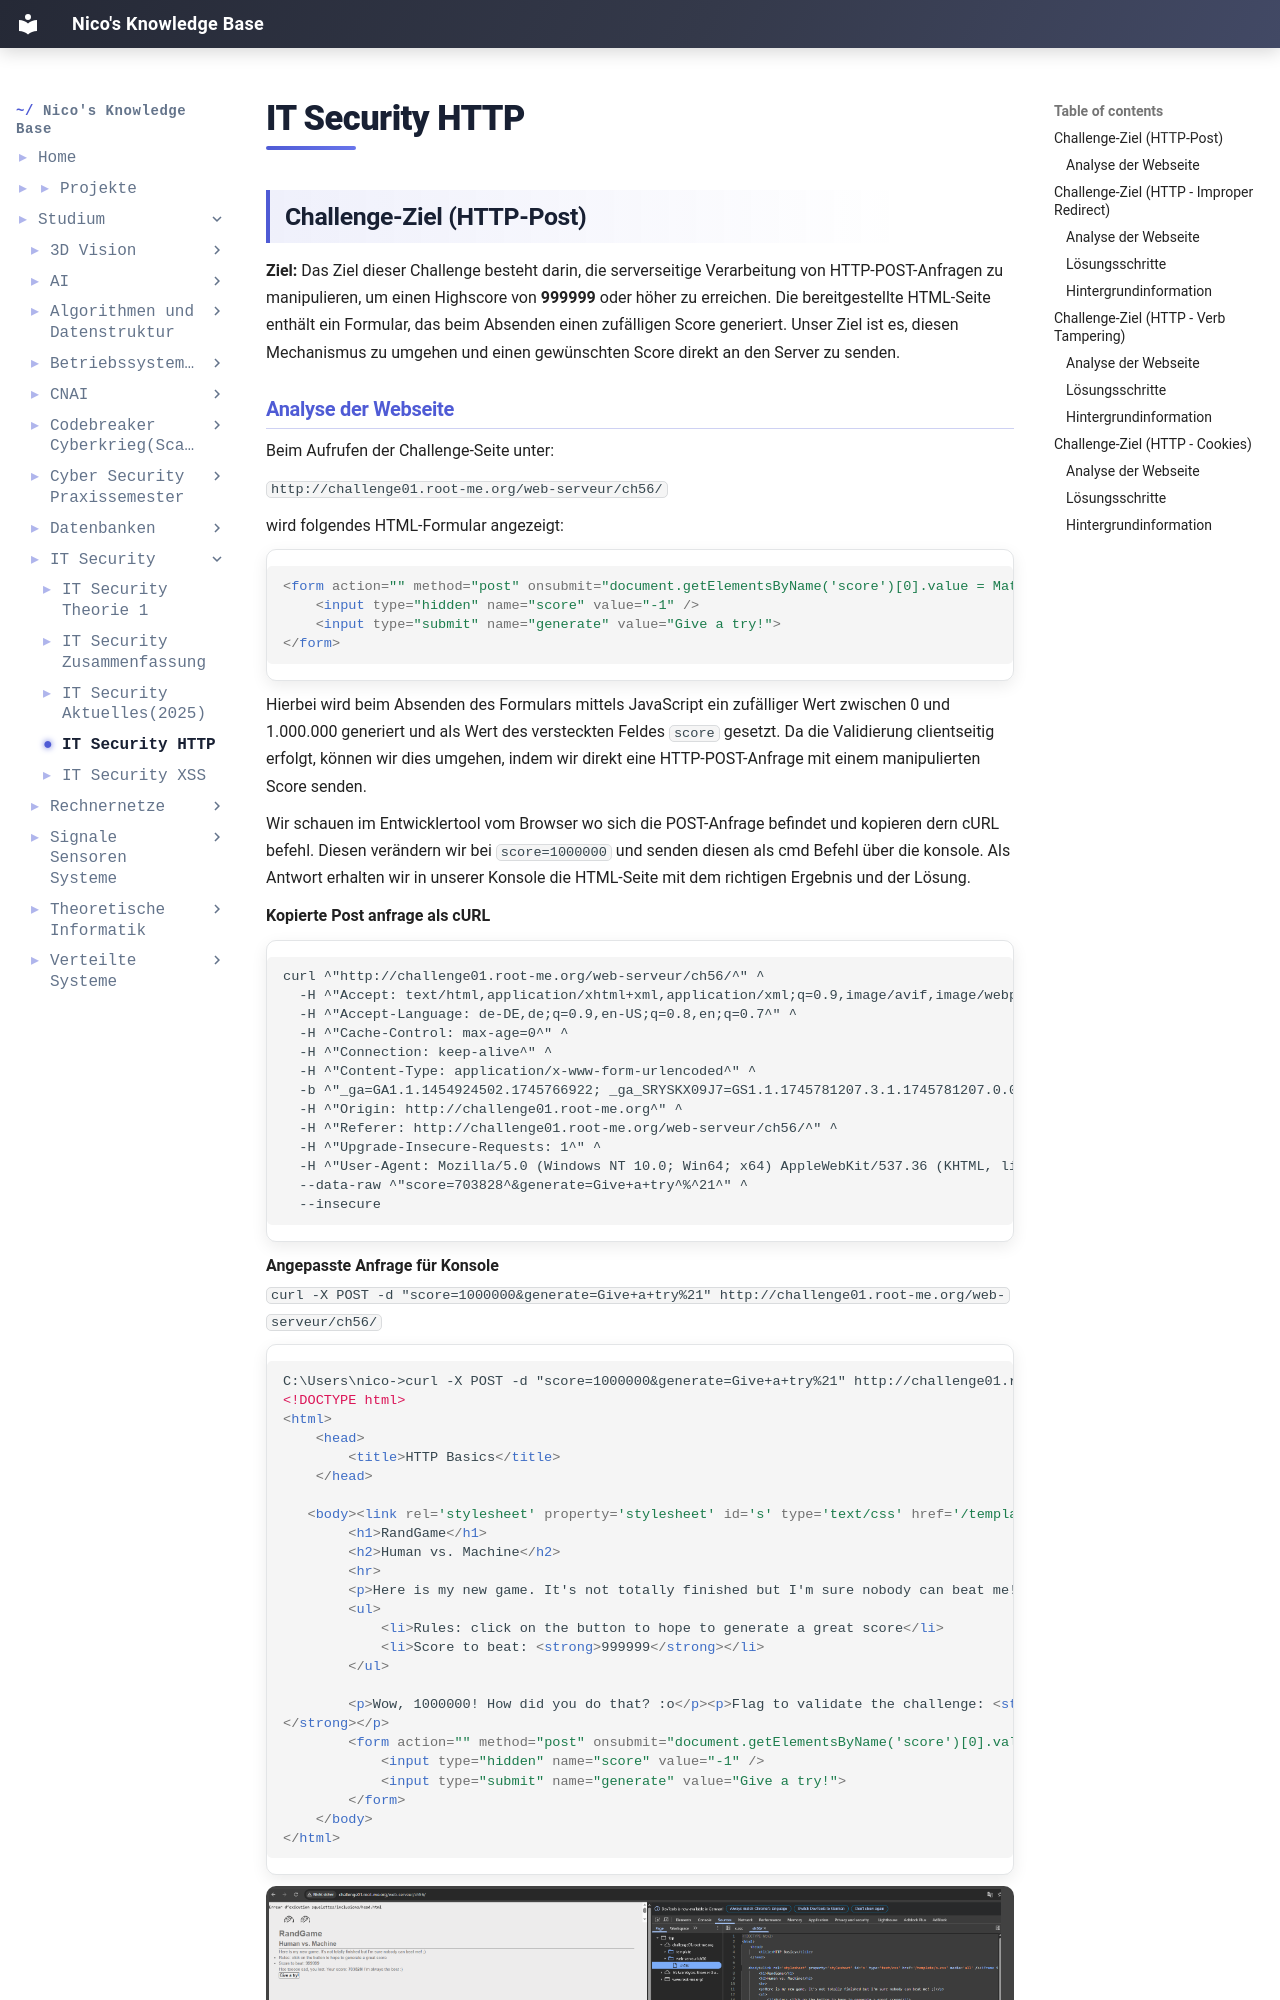

repository: IamNico42/portfolio · page: studium/IT-Security/IT-Security-HTTP/index.html · generator: mkdocs

---
created:
  - "{{date: DD-MM-YYYY}} {{time}}"
aliases:
  - "Course Code:"
  - IT-Security
tags:
  - Course/IT-Security
  - Semester-5
  - Informatik
---
## Challenge-Ziel (HTTP-Post)

**Ziel:** Das Ziel dieser Challenge besteht darin, die serverseitige Verarbeitung von HTTP-POST-Anfragen zu manipulieren, um einen Highscore von **999999** oder höher zu erreichen. Die bereitgestellte HTML-Seite enthält ein Formular, das beim Absenden einen zufälligen Score generiert. Unser Ziel ist es, diesen Mechanismus zu umgehen und einen gewünschten Score direkt an den Server zu senden.
